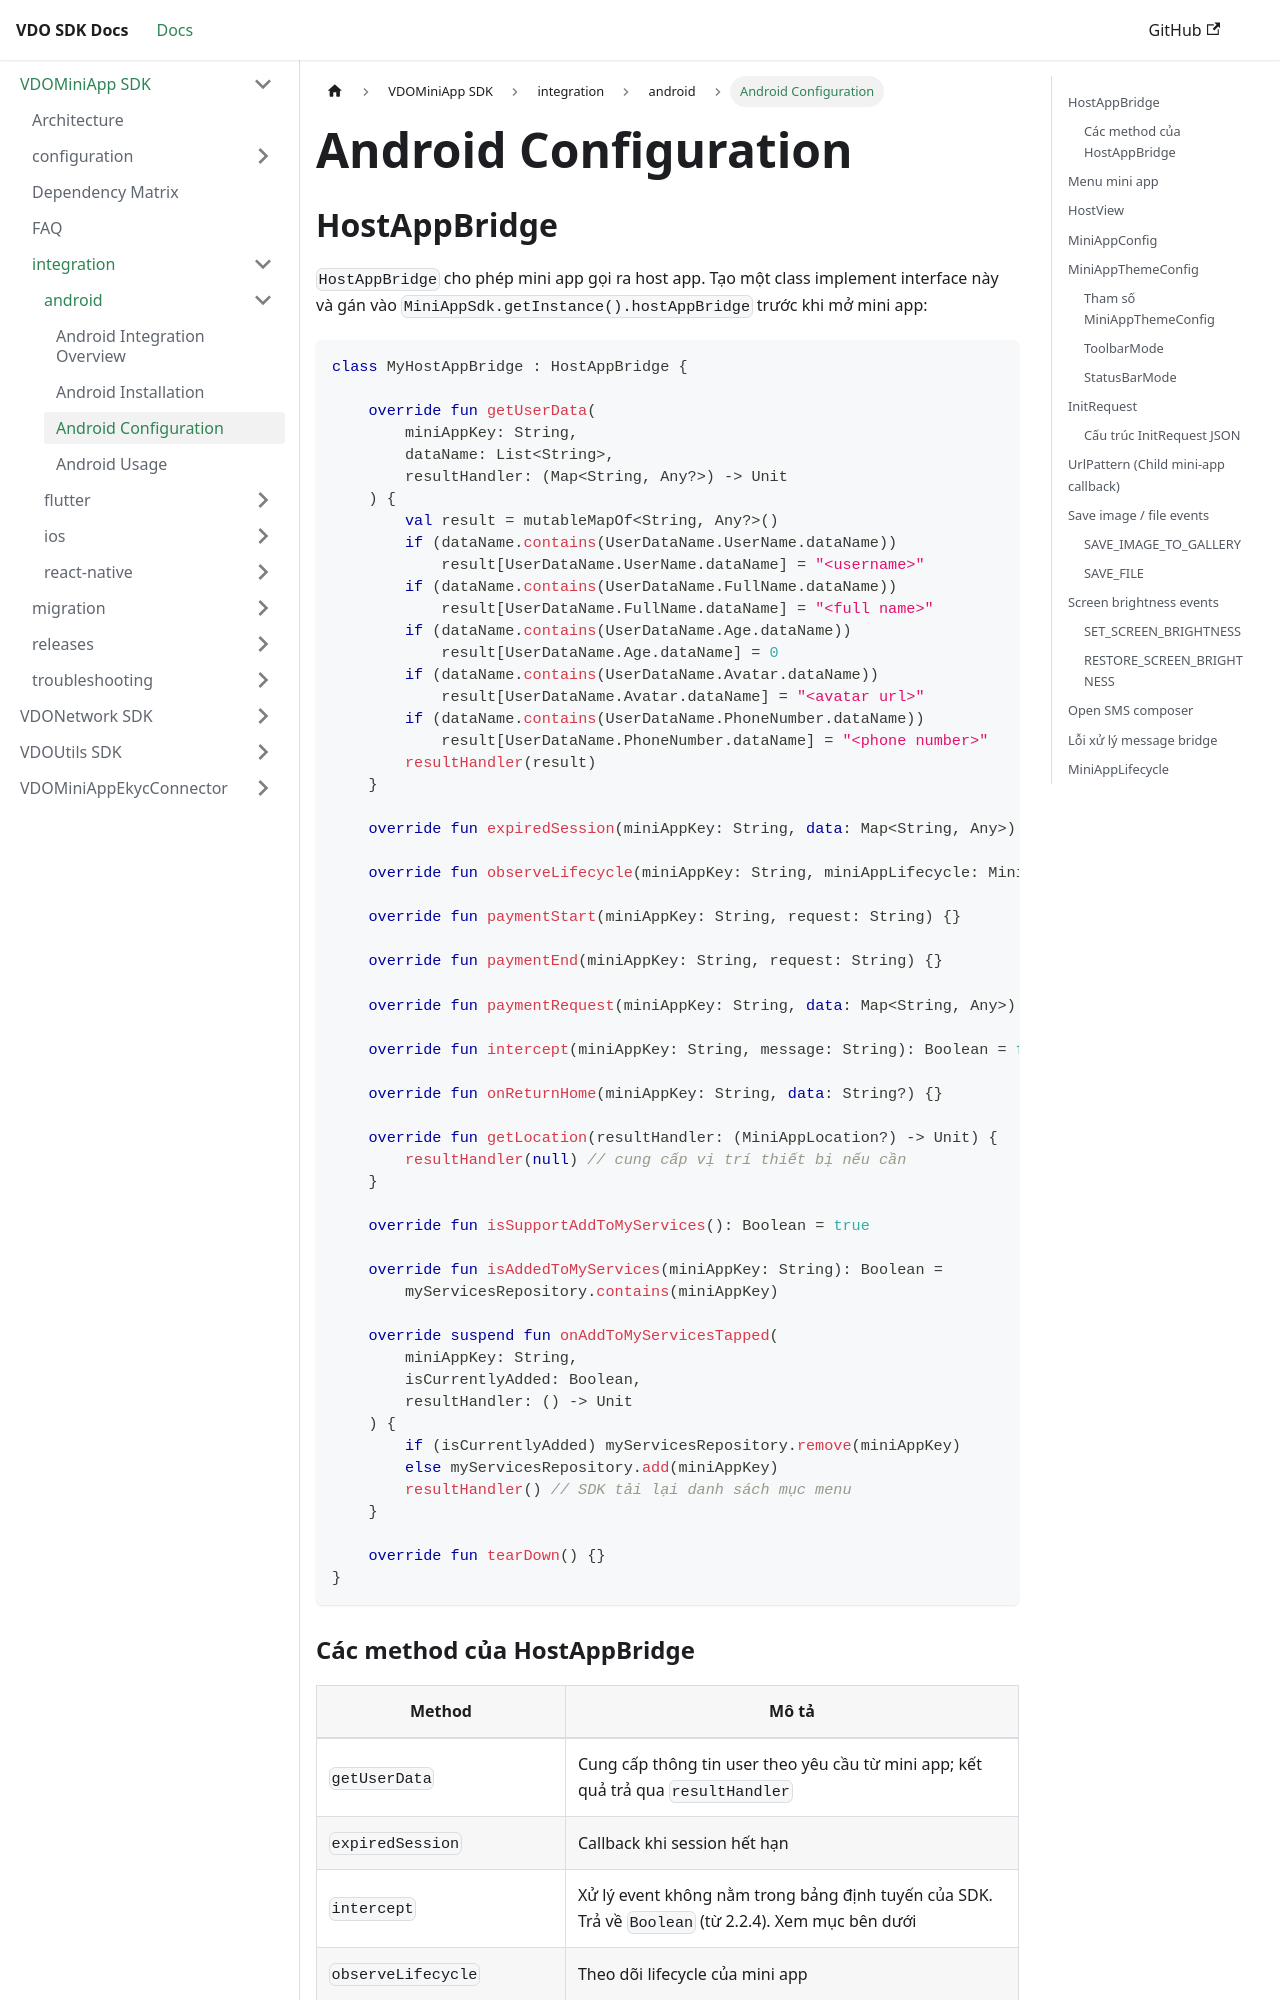

repository: app-platform-vf/mobile-sdk-docs · page: VDOMiniApp/integration/android/configuration.html · generator: docusaurus

---
sidebar_position: 3
---

# Android Configuration

## HostAppBridge

`HostAppBridge` cho phép mini app gọi ra host app. Tạo một class implement interface này và gán vào `MiniAppSdk.getInstance().hostAppBridge` trước khi mở mini app:

```kotlin
class MyHostAppBridge : HostAppBridge {

    override fun getUserData(
        miniAppKey: String,
        dataName: List<String>,
        resultHandler: (Map<String, Any?>) -> Unit
    ) {
        val result = mutableMapOf<String, Any?>()
        if (dataName.contains(UserDataName.UserName.dataName))
            result[UserDataName.UserName.dataName] = "<username>"
        if (dataName.contains(UserDataName.FullName.dataName))
            result[UserDataName.FullName.dataName] = "<full name>"
        if (dataName.contains(UserDataName.Age.dataName))
            result[UserDataName.Age.dataName] = 0
        if (dataName.contains(UserDataName.Avatar.dataName))
            result[UserDataName.Avatar.dataName] = "<avatar url>"
        if (dataName.contains(UserDataName.PhoneNumber.dataName))
            result[UserDataName.PhoneNumber.dataName] = "<phone number>"
        resultHandler(result)
    }

    override fun expiredSession(miniAppKey: String, data: Map<String, Any>) {}

    override fun observeLifecycle(miniAppKey: String, miniAppLifecycle: MiniAppLifecycle) {}

    override fun paymentStart(miniAppKey: String, request: String) {}

    override fun paymentEnd(miniAppKey: String, request: String) {}

    override fun paymentRequest(miniAppKey: String, data: Map<String, Any>) {}

    override fun intercept(miniAppKey: String, message: String) {}

    override fun onReturnHome(miniAppKey: String, data: String?) {}

    override fun getLocation(resultHandler: (MiniAppLocation?) -> Unit) {
        resultHandler(null) // cung cấp vị trí thiết bị nếu cần
    }

    override fun tearDown() {}
}
```
